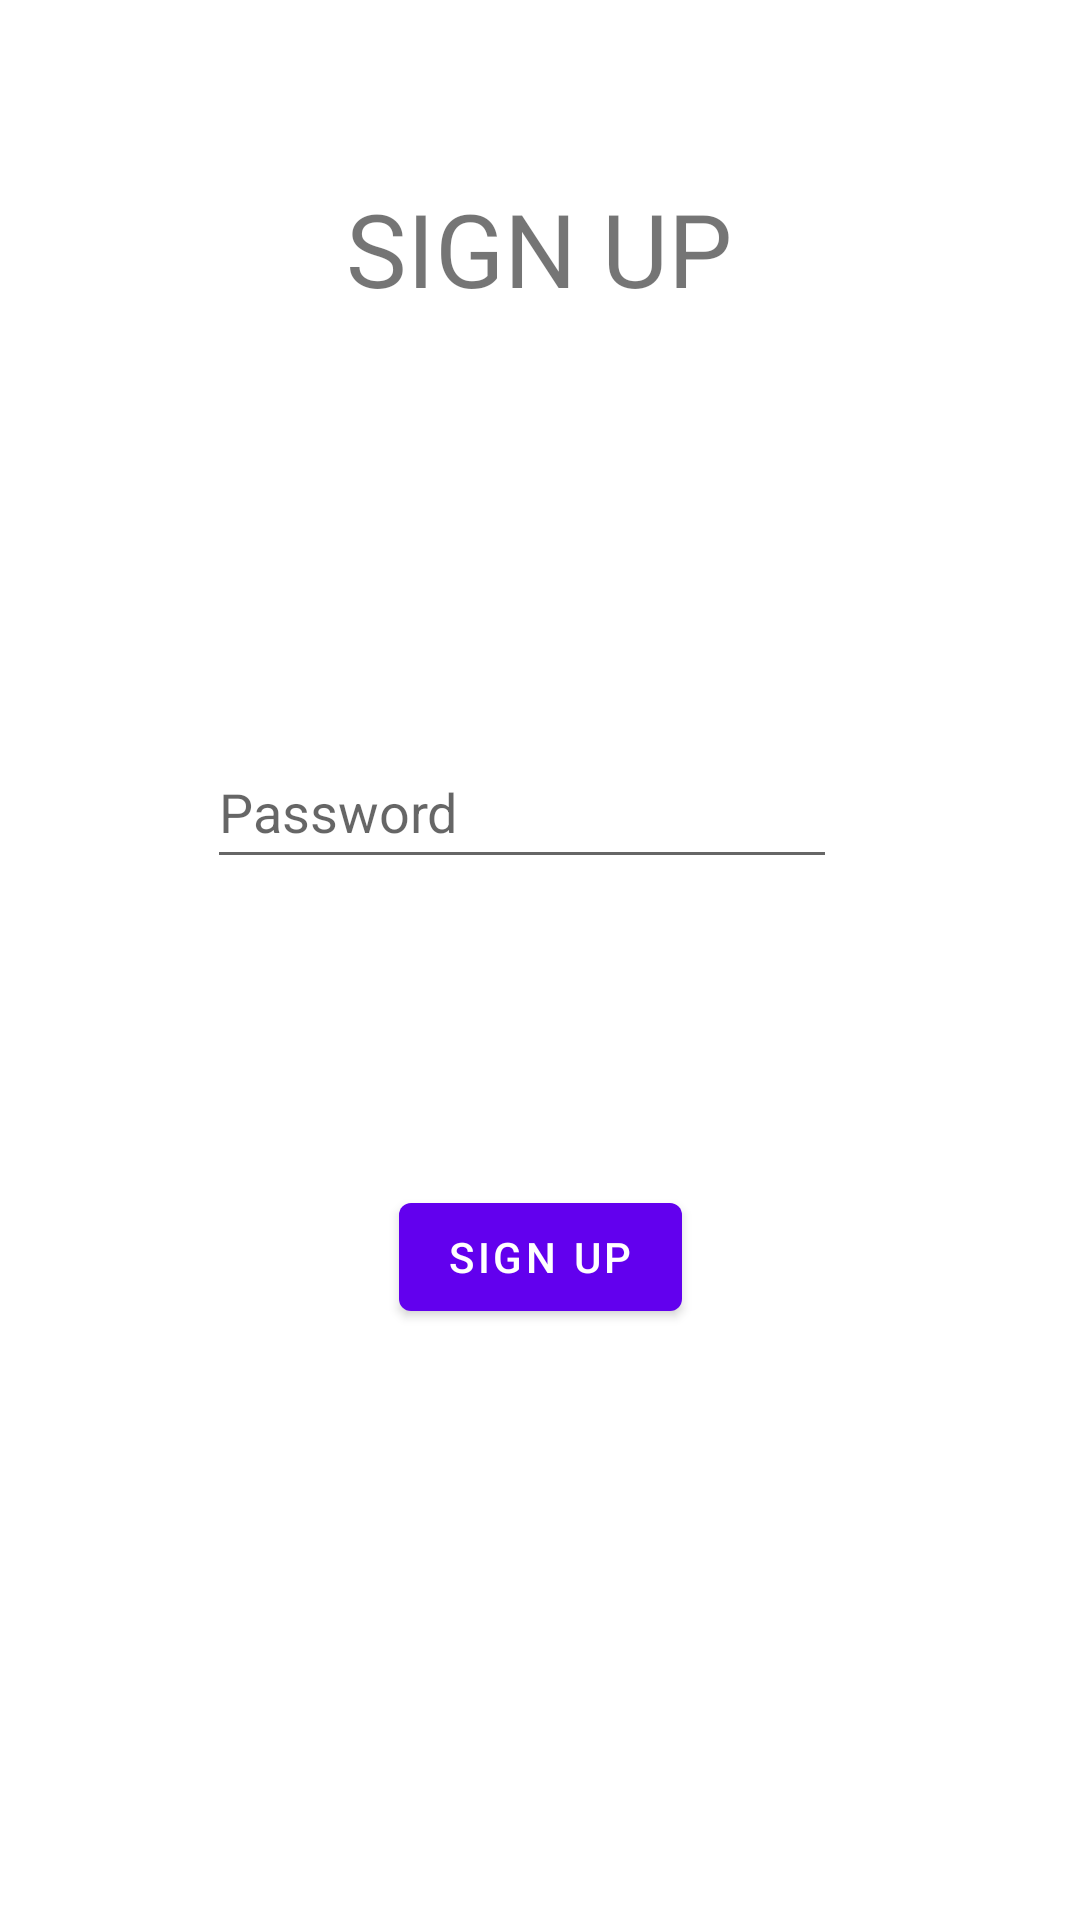

Android layout source for this screen:
<!-- AndroidManifest.xml: application theme Theme.AtomicTracker -->
<!-- res/layout/activity_registro.xml -->
<?xml version="1.0" encoding="utf-8"?>
<androidx.constraintlayout.widget.ConstraintLayout xmlns:android="http://schemas.android.com/apk/res/android"
    xmlns:app="http://schemas.android.com/apk/res-auto"
    xmlns:tools="http://schemas.android.com/tools"
    android:layout_width="match_parent"
    android:layout_height="match_parent"
    tools:context=".Registro">

    <TextView
        android:id="@+id/textView2"
        android:layout_width="wrap_content"
        android:layout_height="wrap_content"
        android:layout_marginTop="60dp"
        android:text="SIGN UP"
        android:textSize="34sp"
        app:layout_constraintEnd_toEndOf="parent"
        app:layout_constraintHorizontal_bias="0.498"
        app:layout_constraintStart_toStartOf="parent"
        app:layout_constraintTop_toTopOf="parent" />

    <EditText
        android:id="@+id/signup_email"
        android:layout_width="wrap_content"
        android:layout_height="wrap_content"
        android:layout_marginTop="220dp"
        android:layout_marginBottom="221dp"
        android:ems="10"
        android:hint="E-mail"
        android:inputType="textEmailAddress"
        android:minHeight="48dp"
        app:layout_constraintBottom_toTopOf="@+id/button3"
        app:layout_constraintEnd_toEndOf="parent"
        app:layout_constraintStart_toStartOf="parent"
        app:layout_constraintTop_toTopOf="parent" />

    <EditText
        android:id="@+id/signup_password"
        android:layout_width="wrap_content"
        android:layout_height="wrap_content"
        android:layout_marginTop="72dp"
        android:layout_marginEnd="6dp"
        android:ems="10"
        android:hint="Password"
        android:inputType="textPassword"
        android:minHeight="48dp"
        app:layout_constraintEnd_toEndOf="@+id/signup_email"
        app:layout_constraintTop_toBottomOf="@+id/signup_email" />

    <Button
        android:id="@+id/button3"
        android:layout_width="wrap_content"
        android:layout_height="wrap_content"
        android:layout_marginBottom="197dp"
        android:onClick="signup"
        android:text="Sign up"
        app:layout_constraintBottom_toBottomOf="parent"
        app:layout_constraintEnd_toEndOf="parent"
        app:layout_constraintStart_toStartOf="parent" />
</androidx.constraintlayout.widget.ConstraintLayout>
<!-- resources referenced by this layout -->
<resources>
  <style name="Theme.AtomicTracker" parent="Theme.MaterialComponents.DayNight.NoActionBar">
          
          <item name="colorPrimary">@color/purple_500</item>
          <item name="colorPrimaryVariant">@color/purple_700</item>
          <item name="colorOnPrimary">@color/white</item>
          
          <item name="colorSecondary">@color/teal_200</item>
          <item name="colorSecondaryVariant">@color/teal_700</item>
          <item name="colorOnSecondary">@color/black</item>
          
          <item name="android:statusBarColor" tools:targetApi="l">?attr/colorOnPrimary</item>
          
      </style>
  <color name="purple_500">#FF6200EE</color>
  <color name="purple_700">#6532e6</color>
  <color name="white">#FFFFFFFF</color>
  <color name="teal_200">#FF03DAC5</color>
  <color name="teal_700">#FF018786</color>
  <color name="black">#FF000000</color>
</resources>
